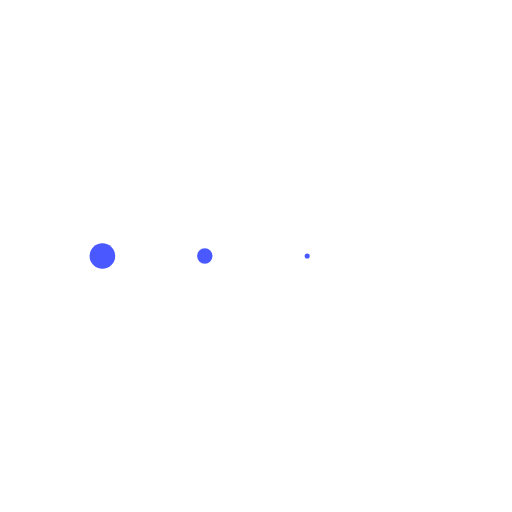
t = 0.00 s
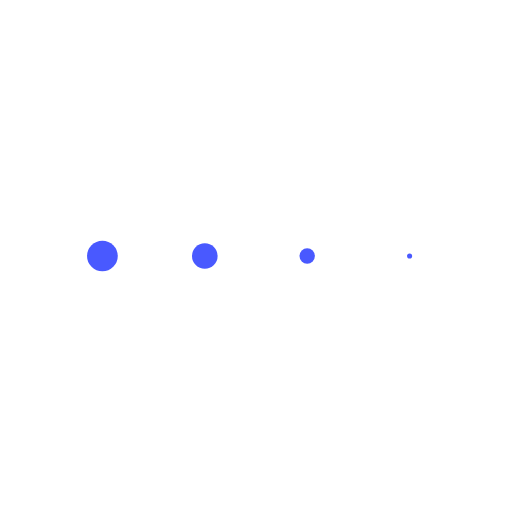
t = 0.13 s
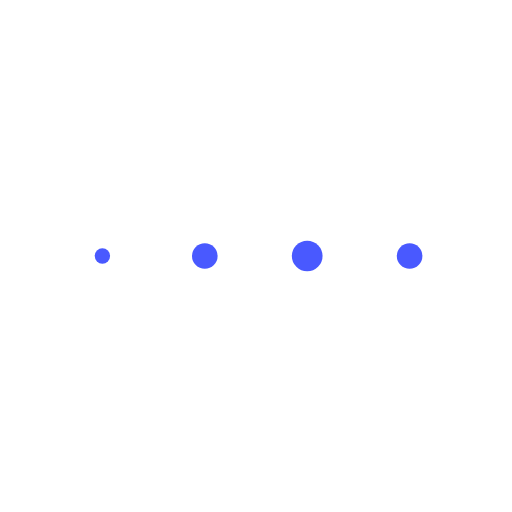
t = 0.38 s
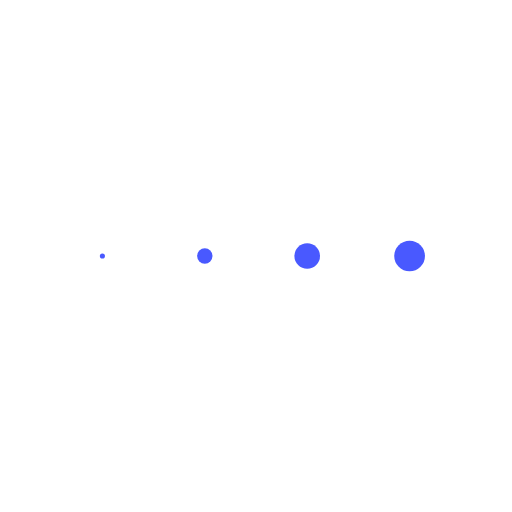
t = 0.50 s
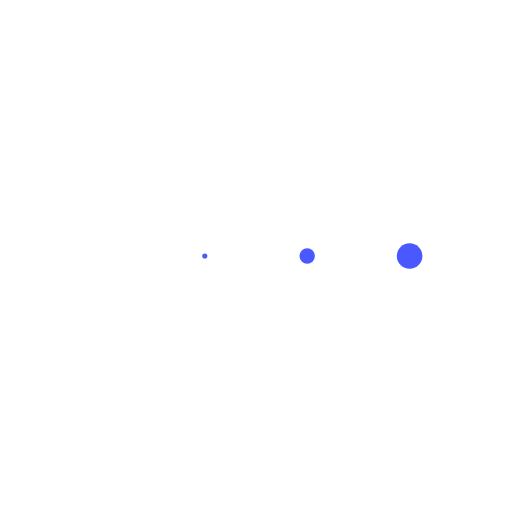
t = 0.63 s
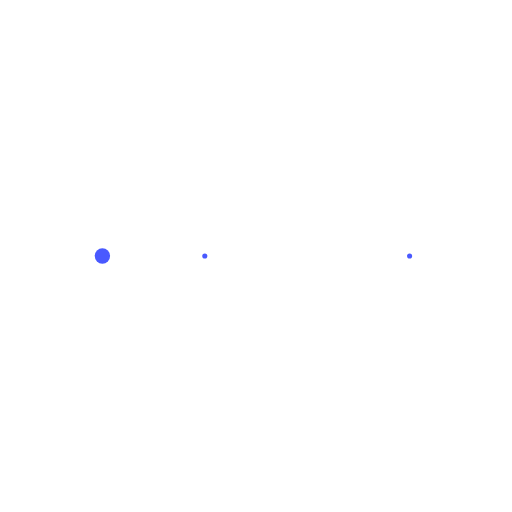
t = 0.88 s

The animated SVG that drew these frames (rendered in a browser with its animation timeline set to each time). Animation: 4 SMIL elements (animateTransform=4); one cycle of 1.00 s, repeats indefinitely.

<svg xmlns="http://www.w3.org/2000/svg" xmlns:xlink="http://www.w3.org/1999/xlink" width="200px" height="200px" viewBox="0 0 100 100" preserveAspectRatio="xMidYMid">
  <g transform="translate(20 50)">
  <circle cx="0" cy="0" r="3" fill="#4959FF">
    <animateTransform attributeName="transform" type="scale" begin="-0.375s" calcMode="spline" keySplines="0.3 0 0.7 1;0.3 0 0.7 1" values="0;1;0" keyTimes="0;0.5;1" dur="1s" repeatCount="indefinite"></animateTransform>
  </circle>
  </g><g transform="translate(40 50)">
  <circle cx="0" cy="0" r="3" fill="#4959FF">
    <animateTransform attributeName="transform" type="scale" begin="-0.25s" calcMode="spline" keySplines="0.3 0 0.7 1;0.3 0 0.7 1" values="0;1;0" keyTimes="0;0.5;1" dur="1s" repeatCount="indefinite"></animateTransform>
  </circle>
  </g><g transform="translate(60 50)">
  <circle cx="0" cy="0" r="3" fill="#4959FF">
    <animateTransform attributeName="transform" type="scale" begin="-0.125s" calcMode="spline" keySplines="0.3 0 0.7 1;0.3 0 0.7 1" values="0;1;0" keyTimes="0;0.5;1" dur="1s" repeatCount="indefinite"></animateTransform>
  </circle>
  </g><g transform="translate(80 50)">
  <circle cx="0" cy="0" r="3" fill="#4959FF">
    <animateTransform attributeName="transform" type="scale" begin="0s" calcMode="spline" keySplines="0.3 0 0.7 1;0.3 0 0.7 1" values="0;1;0" keyTimes="0;0.5;1" dur="1s" repeatCount="indefinite"></animateTransform>
  </circle>
  </g>
</svg>
